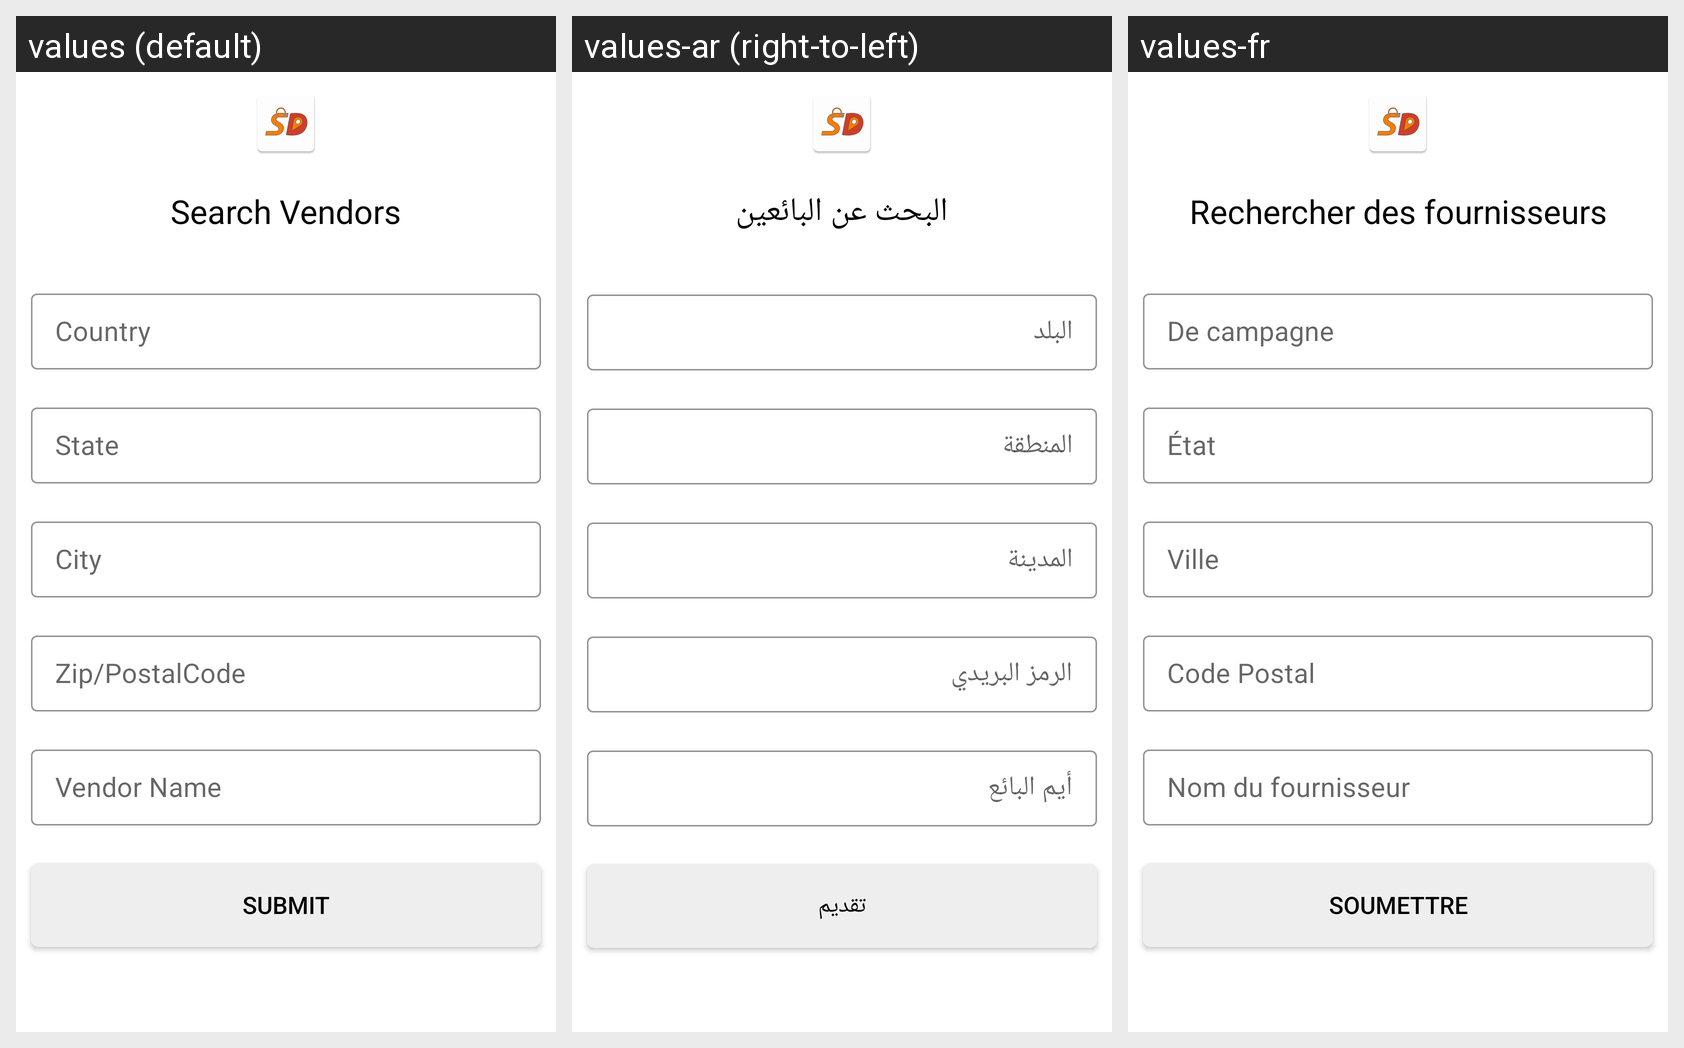

The Android screen above is rendered under several locales of the same app. Produce the string resources it draws, with the default and per-locale values.
Android screen res/layout/magenative_seller_search_layout.xml rendered under 3 locales, left to right: values (default), values-ar (right-to-left), values-fr. Device: Nexus 5 (rendered at 1080×1920; each locale shown at half size, 540×960, under a caption strip naming it); theme AppTheme.
Strings drawn on this screen, with the default value and each locale's value (text and hints the layout hard-codes, and strings that could not be matched under every locale, appear in the picture but are not listed):

searchvendors
  values: Search Vendors
  values-ar: البحث عن البائعين
  values-fr: Rechercher des fournisseurs

submit
  values: Submit
  values-ar: تقديم
  values-fr: soumettre
